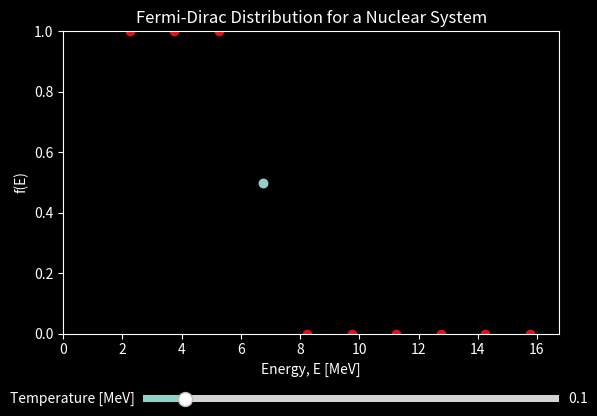

Reproduce this figure in Python.
import numpy as np
import matplotlib.pyplot as plt
from matplotlib.widgets import Slider
import scipy.optimize

###### Parameters to change: ######
#=================================#
g = lambda En : (En + 1)*(En + 2)
n = 30

temp_unit = 'MeV'
init_T = 0.1 # in MeV
fin_T = 1

energy_unit = 'MeV'
init_En = 0
fin_En = 10
energy_discreteness = 1

###################################

k = 1 # ignoring Boltzman Constant, since it is included in Temperature

def fd_dist(T, E, Ef):
	return 1/(1 + np.exp((E - Ef)/(k*T)))
	
En = np.arange(init_En, fin_En, energy_discreteness)
Ex = (En+1.5)*1.5
garr = g(En)

def temp_func(Ef, T):
	f = fd_dist(T, Ex, Ef)
	Narr = f * garr
	return sum(Narr)-n

mu = scipy.optimize.newton(temp_func, 2, args=(init_T,))

print("Chemical potential =", mu, 'at T = ', init_T)

f =  fd_dist(init_T, Ex, mu)

plt.style.use('dark_background') 

fig, ax = plt.subplots()
ax.set_title(f'Fermi-Dirac Distribution for a Nuclear System')
ax.set_xlabel(f'Energy, E [{energy_unit}]')
ax.set_ylabel('f(E)')
fig.subplots_adjust(bottom=0.25)

points  = ax.scatter(Ex, f, color='#DD1214')
cp = ax.scatter(mu, 0.5)

axT = fig.add_axes([0.25, 0.1, 0.65, 0.03])
T_Slider = Slider(
    ax=axT,
    label=f"Temperature [{temp_unit}]",
    valmin=0,
    valmax=fin_T,
    valinit=init_T,
    orientation="horizontal"
)

def update_T(val):
	T = T_Slider.val
	mu = scipy.optimize.newton(temp_func, 2, args=(T,))
	print("mu =", mu, 'at T = ', T	)
	xx = np.vstack((Ex, fd_dist(T, Ex, mu)))
	points.set_offsets(xx.T)
	cp.set_offsets((mu,0.5))
	fig.canvas.draw_idle()

T_Slider.on_changed(update_T)

ax.set(xlim=(0, Ex[len(Ex)-1]+1),
       ylim=(0, 1))

plt.show()